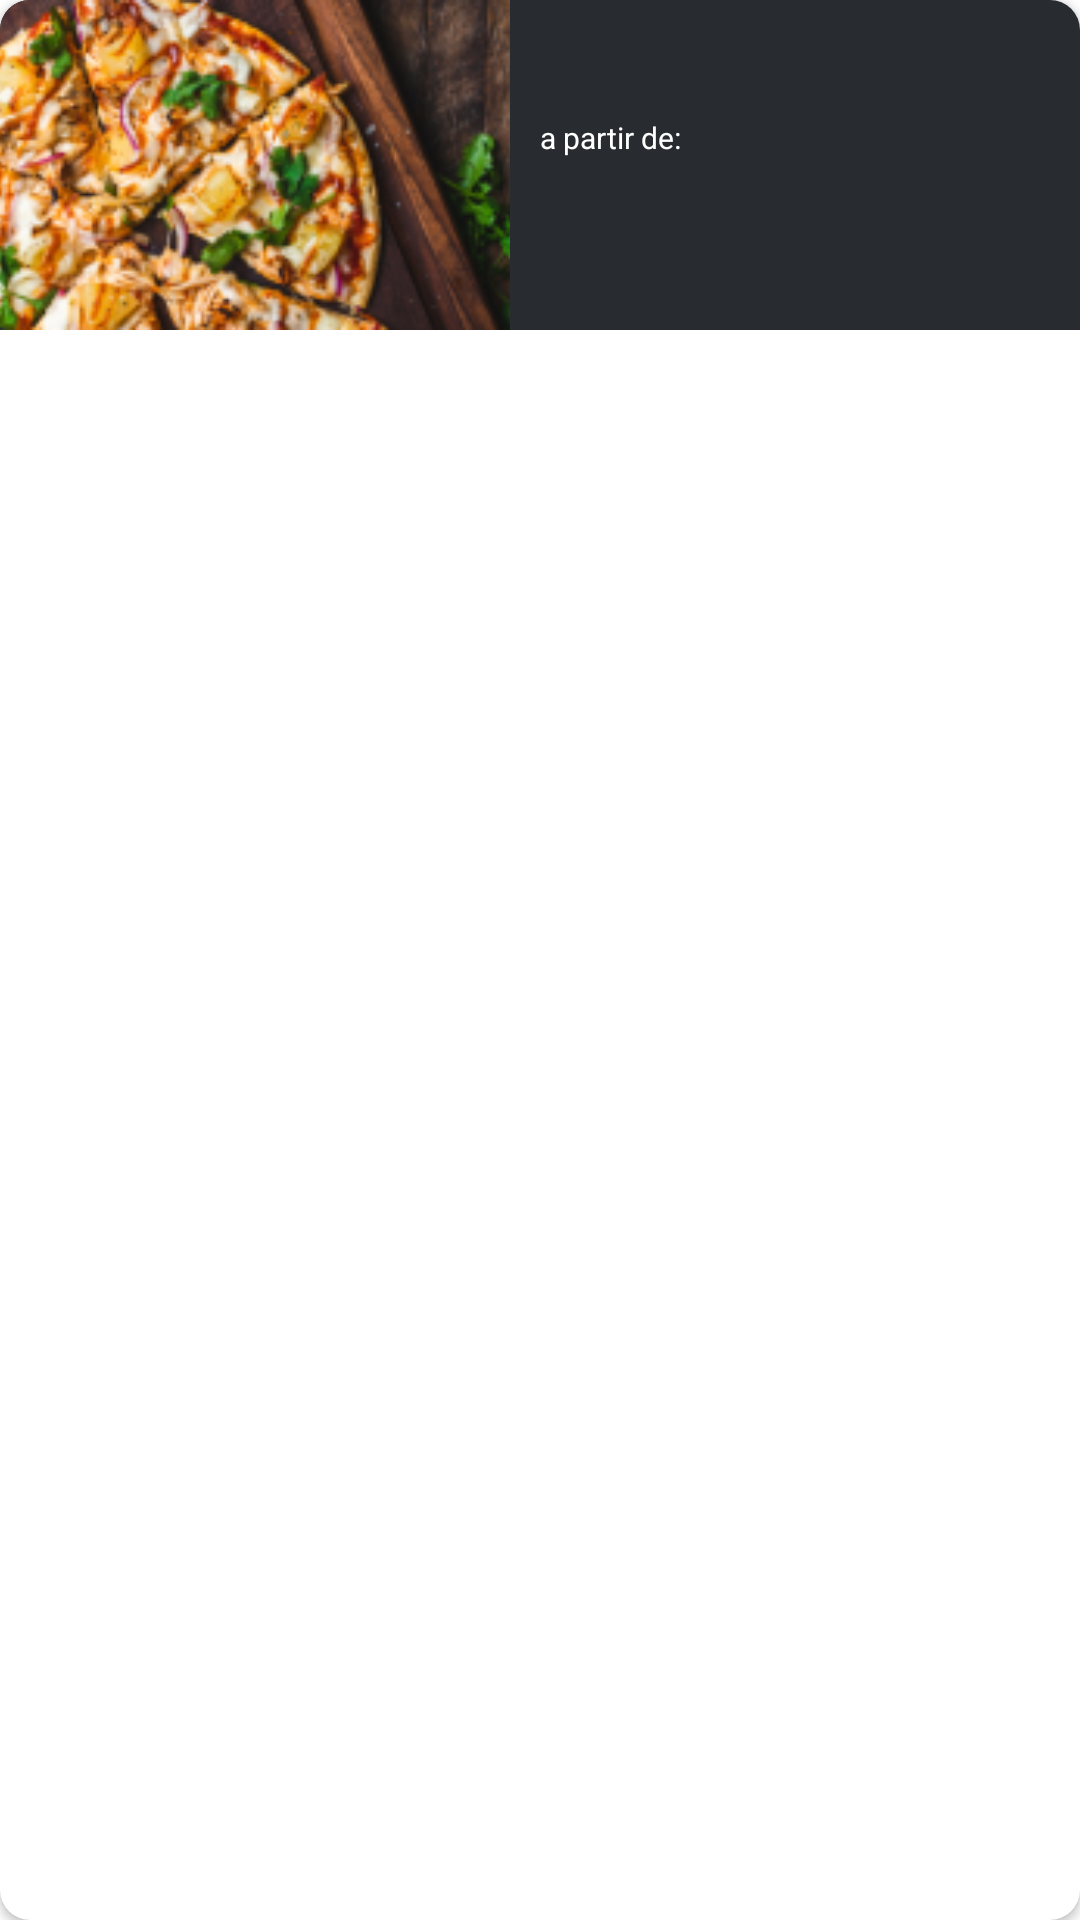

This screen was rendered from an Android layout file. Write that file and the resources it references.
<!-- AndroidManifest.xml: application theme Theme.MandaPizza -->
<!-- res/layout/layout_lista_pizzas.xml -->
<?xml version="1.0" encoding="utf-8"?>
<androidx.cardview.widget.CardView xmlns:android="http://schemas.android.com/apk/res/android"
    xmlns:app="http://schemas.android.com/apk/res-auto"
    xmlns:tools="http://schemas.android.com/tools"
    style="@style/cardview_padrao"
    app:cardCornerRadius="@dimen/radius_cardview.item_lista"
    android:layout_marginLeft="10dp"
    android:layout_marginRight="10dp"
    android:layout_marginBottom="10dp"
    android:background="@color/bg_item_lista">

    <LinearLayout
        style="@style/linearlayout_padrao.horizontal"
        android:background="@color/bg_item_lista"
        >

        <ImageView
            android:id="@+id/layout_lista_piz_ivPizza"
            android:layout_width="170dp"
            android:layout_height="110dp"
            android:src="@drawable/ic_pizza"
            android:scaleType="centerCrop"
            />

        <LinearLayout
            style="@style/linearlayout_padrao.vertical"
            android:layout_height="match_parent"
            android:paddingLeft="10dp"
            android:paddingTop="10dp"
            android:paddingRight="10dp"
            android:paddingBottom="3dp"
            >

            <TextView
                android:id="@+id/layout_lista_piz_tvTitulo"
                style="@style/textview_padrao.titulo_item"
                tools:text="Pizza de Pepperoni"
                android:layout_marginBottom="10dp"
                />

            <TextView
                style="@style/textview_padrao.descricao_item.label_apartir"
                android:text="@string/a_partir"
                />

            <TextView
                android:id="@+id/layout_lista_piz_tvValor"
                style="@style/textview_padrao.valor_item"
                tools:text="R$ 29,99"
                />

        </LinearLayout>

    </LinearLayout>

</androidx.cardview.widget.CardView>
<!-- resources referenced by this layout -->
<resources>
  <color name="bg_item_lista">#282C30</color>
  <dimen name="radius_cardview.item_lista">10dp</dimen>
  <!-- drawable ic_pizza: png bitmap (drawable-mdpi, 52805 bytes) -->
  <string name="a_partir">a partir de:</string>
  <style name="cardview_padrao">
          <item name="android:layout_width">match_parent</item>
          <item name="android:layout_height">wrap_content</item>
          <item name="android:layout_marginLeft">3dp</item>
          <item name="android:layout_marginTop">3dp</item>
          <item name="android:layout_marginRight">3dp</item>
          <item name="android:layout_marginBottom">3dp</item>
      </style>
  <style name="linearlayout_padrao.horizontal">
          <item name="android:orientation">horizontal</item>
      </style>
  <style name="linearlayout_padrao.vertical">
          <item name="android:orientation">vertical</item>
      </style>
  <style name="textview_padrao.descricao_item.label_apartir">
          <item name="android:textSize">10sp</item>
      </style>
  <style name="textview_padrao.titulo_item">
          <item name="android:textSize">14sp</item>
          <item name="android:textStyle">bold</item>
      </style>
  <style name="textview_padrao.valor_item">
          <item name="android:textSize">16sp</item>
          <item name="android:textStyle">normal</item>
          <item name="android:layout_marginTop">-5dp</item>
          <item name="android:layout_marginBottom">10dp</item>
      </style>
  <style name="Theme.MandaPizza" parent="Theme.MaterialComponents.DayNight.NoActionBar">
          
          <item name="colorPrimary">@color/colorPrimary</item>
          <item name="colorPrimaryVariant">@color/colorPrimaryDark</item>
          <item name="colorOnPrimary">@color/white</item>
          
          <item name="colorSecondary">@color/teal_200</item>
          <item name="colorSecondaryVariant">@color/teal_700</item>
          <item name="colorOnSecondary">@color/black</item>
          
          <item name="android:statusBarColor" tools:targetApi="l">?attr/colorPrimaryVariant</item>
          
      </style>
  <color name="colorPrimary">#7AC64F</color>
  <color name="colorPrimaryDark">#558a37</color>
  <color name="white">#FFFFFFFF</color>
  <color name="teal_200">#FF03DAC5</color>
  <color name="teal_700">#FF018786</color>
  <color name="black">#FF000000</color>
</resources>
